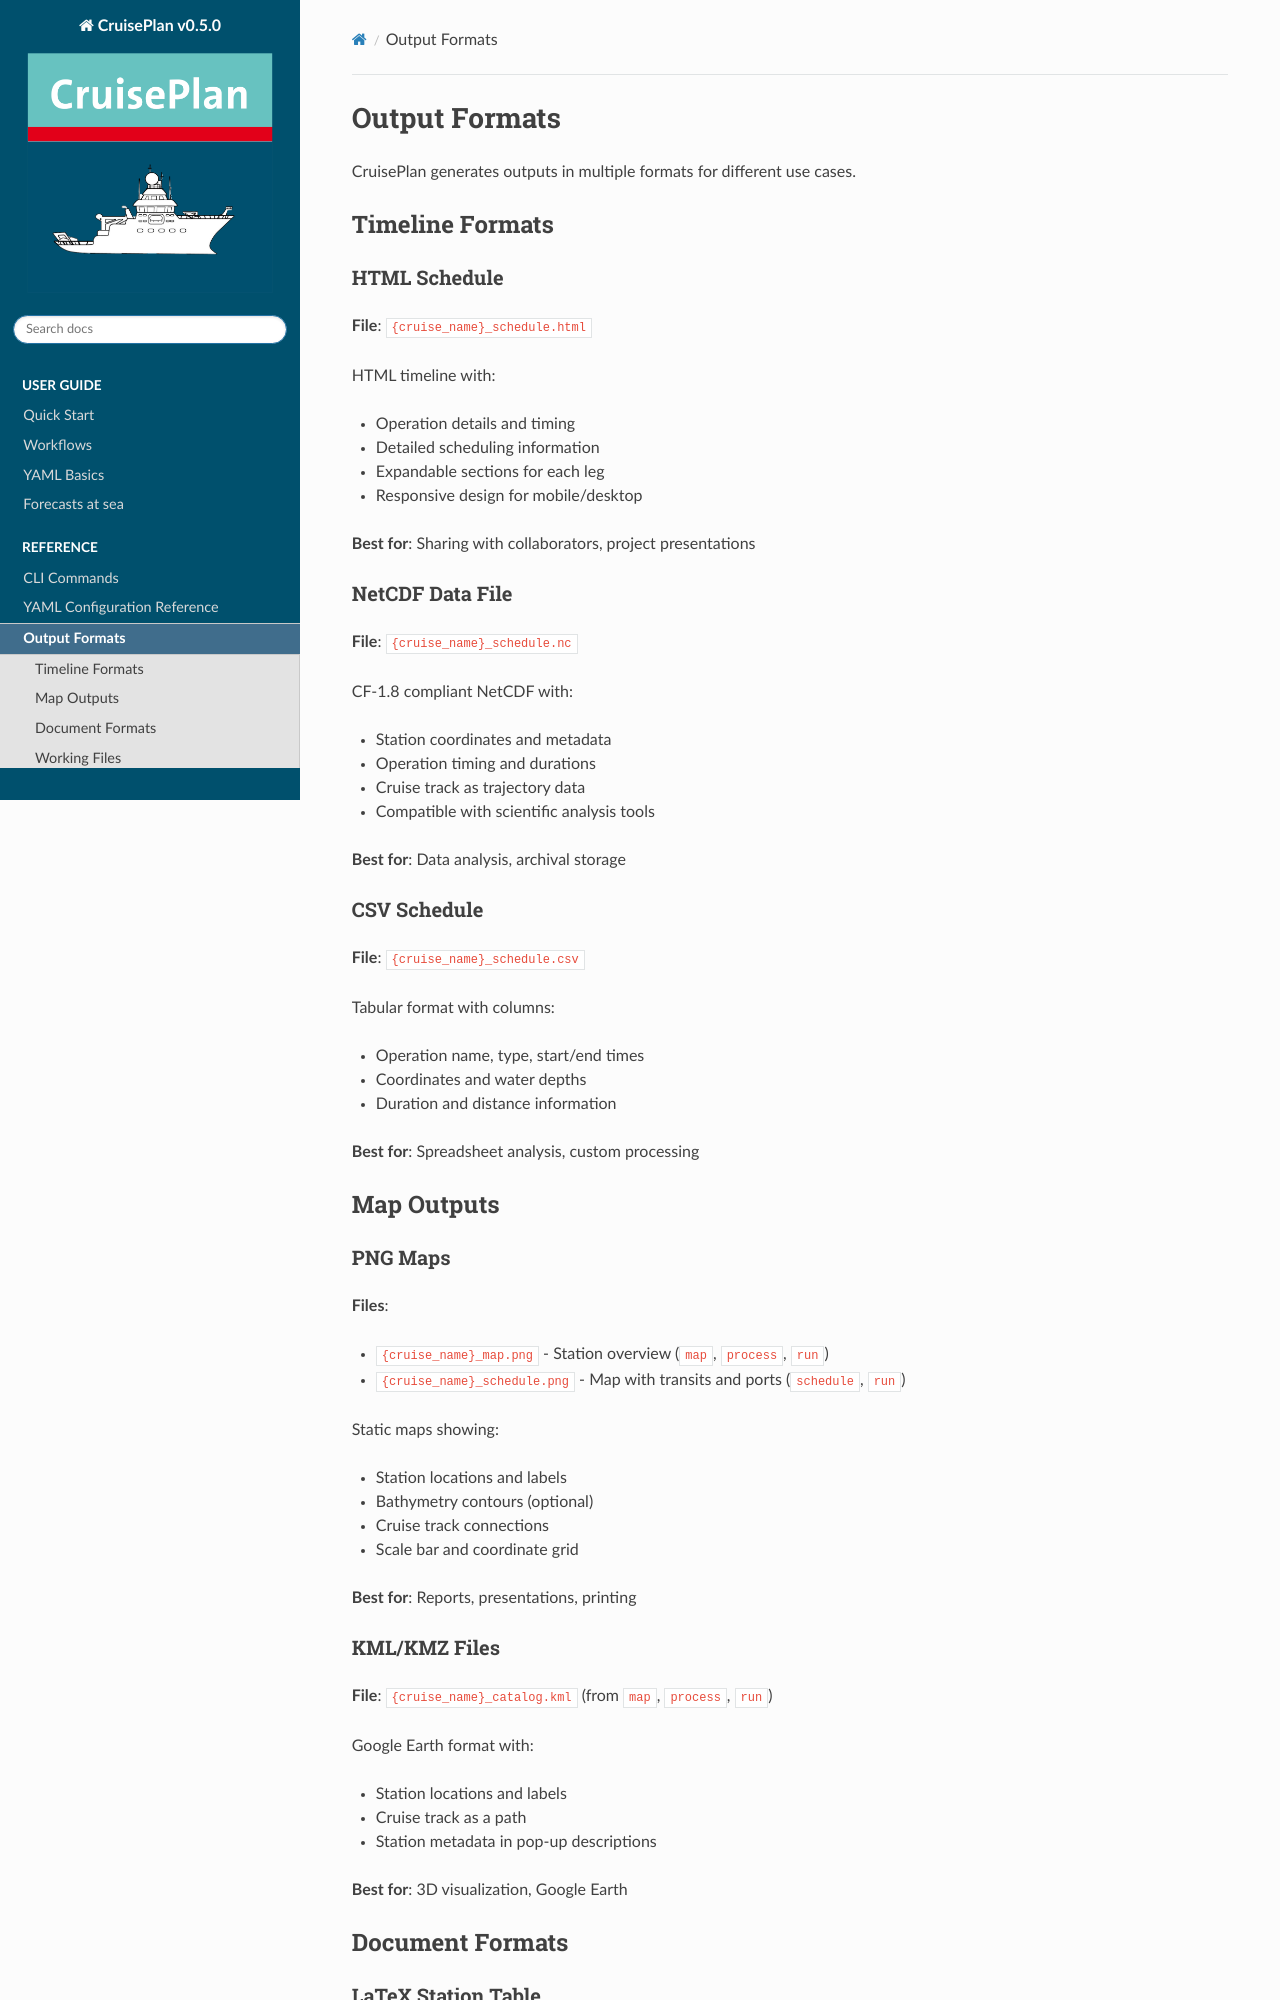

repository: ocean-uhh/cruiseplan · page: reference/output-formats.html · generator: sphinx

=================
Output Formats
=================

CruisePlan generates outputs in multiple formats for different use cases.

Timeline Formats
================

HTML Schedule
-------------

**File**: ``{cruise_name}_schedule.html``

HTML timeline with:

- Operation details and timing
- Detailed scheduling information
- Expandable sections for each leg
- Responsive design for mobile/desktop

**Best for**: Sharing with collaborators, project presentations

NetCDF Data File
----------------

**File**: ``{cruise_name}_schedule.nc``

CF-1.8 compliant NetCDF with:

- Station coordinates and metadata
- Operation timing and durations
- Cruise track as trajectory data
- Compatible with scientific analysis tools

**Best for**: Data analysis, archival storage

CSV Schedule
------------

**File**: ``{cruise_name}_schedule.csv``

Tabular format with columns:

- Operation name, type, start/end times
- Coordinates and water depths
- Duration and distance information

**Best for**: Spreadsheet analysis, custom processing

Map Outputs
===========

PNG Maps
--------

**Files**:

- ``{cruise_name}_map.png`` - Station overview (``map``, ``process``, ``run``)
- ``{cruise_name}_schedule.png`` - Map with transits and ports (``schedule``, ``run``)

Static maps showing:

- Station locations and labels
- Bathymetry contours (optional)
- Cruise track connections
- Scale bar and coordinate grid

**Best for**: Reports, presentations, printing

KML/KMZ Files
-------------

**File**: ``{cruise_name}_catalog.kml`` (from ``map``, ``process``, ``run``)

Google Earth format with:

- Station locations and labels
- Cruise track as a path
- Station metadata in pop-up descriptions

**Best for**: 3D visualization, Google Earth

Document Formats
================
